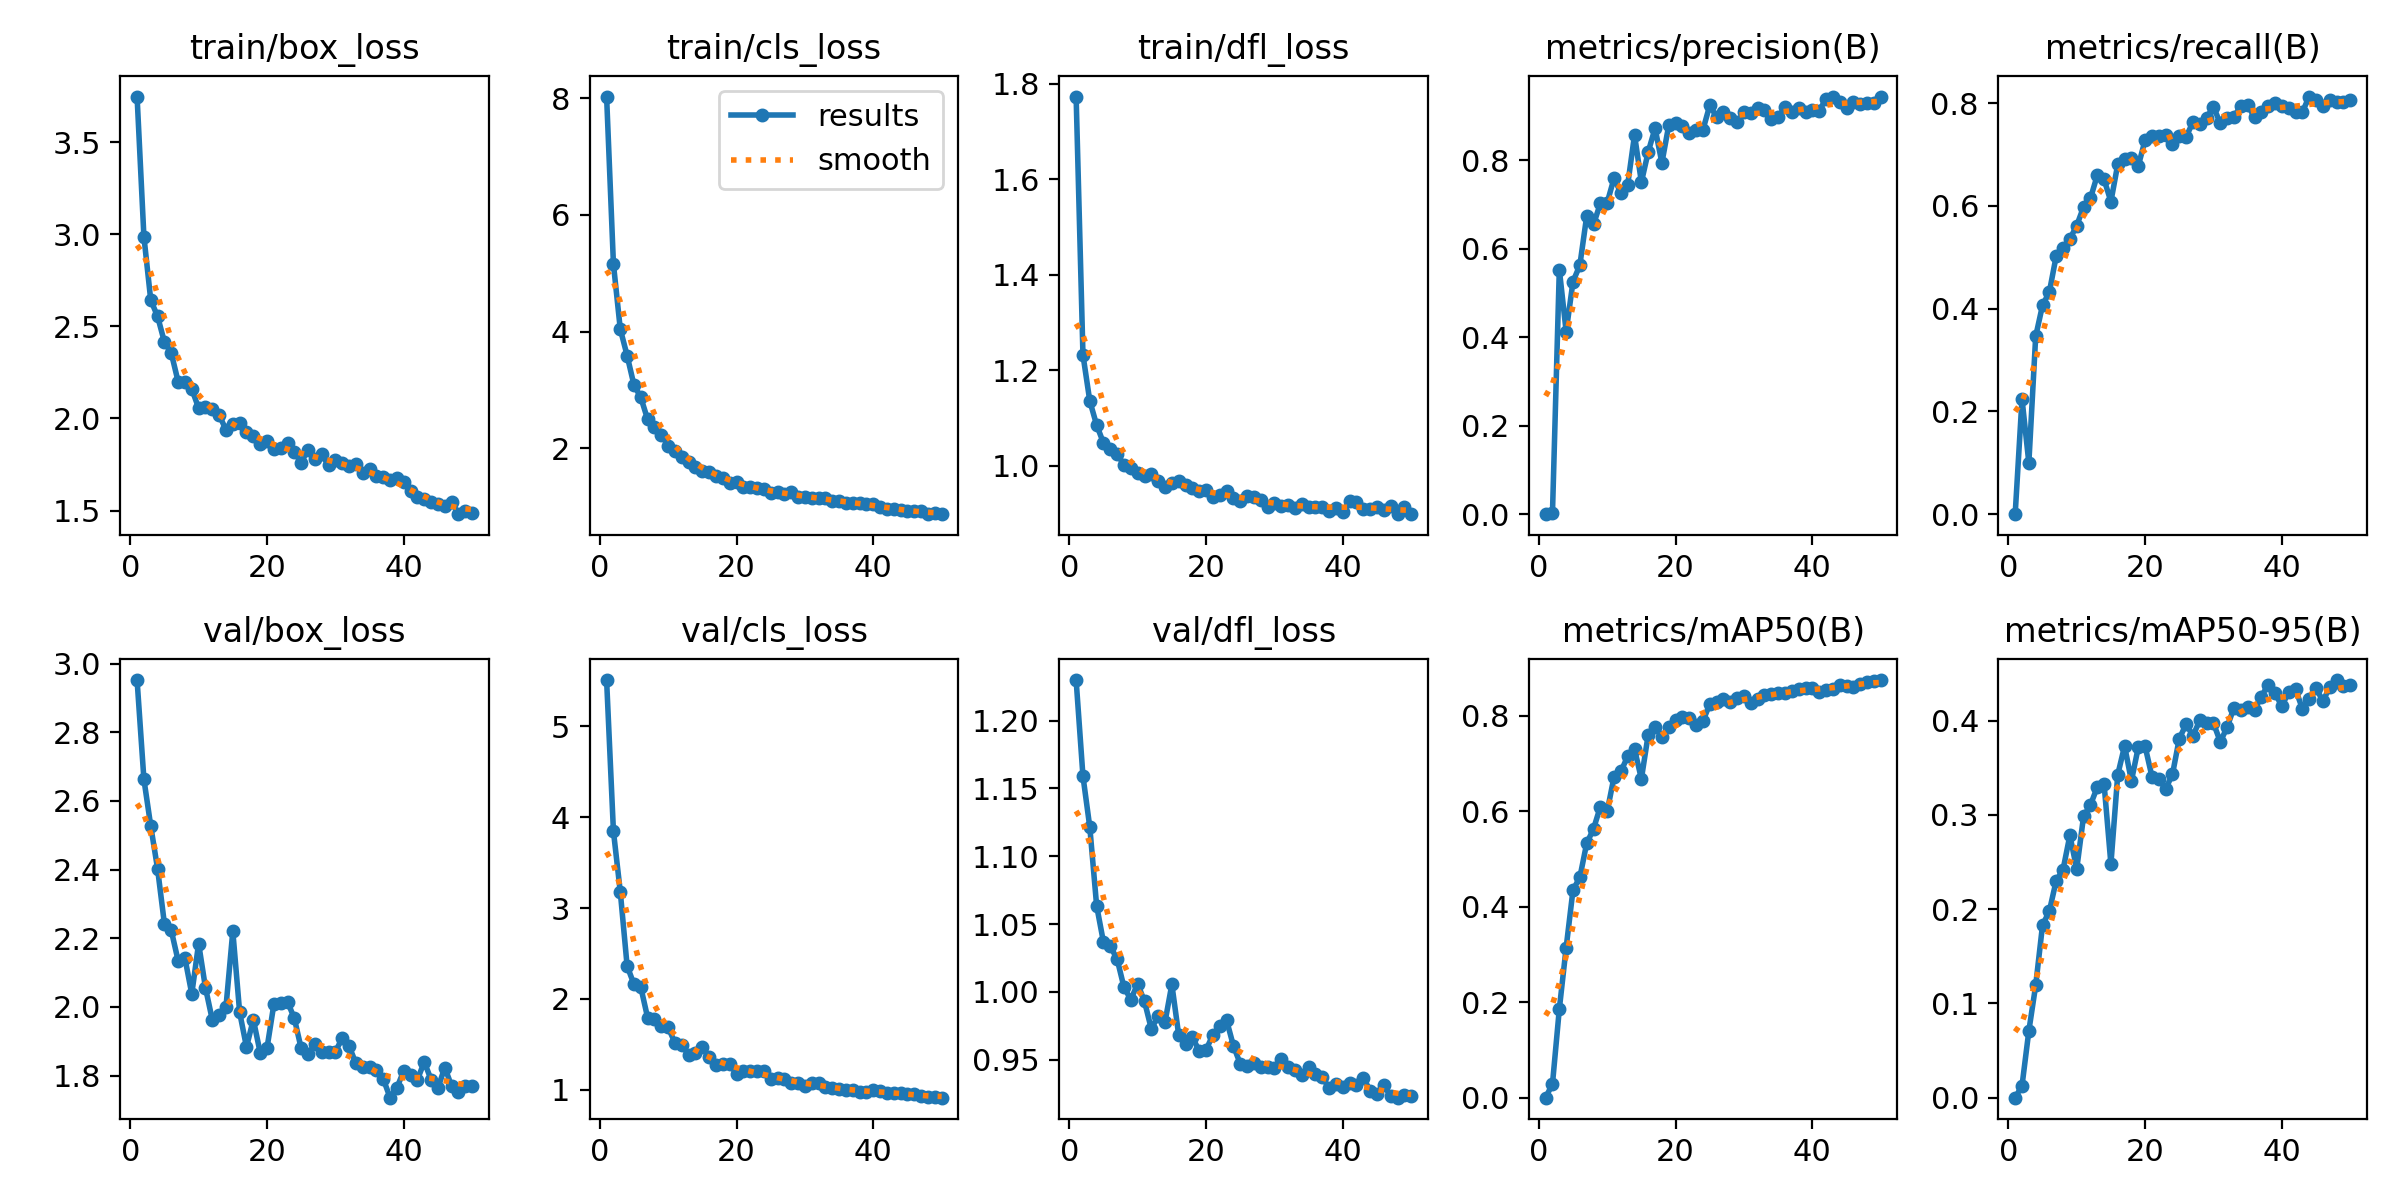

Source data for this figure (header and first rows):
epoch, time, train/box_loss, train/cls_loss, train/dfl_loss, metrics/precision(B), metrics/recall(B), metrics/mAP50(B), metrics/mAP50-95(B), val/box_loss, val/cls_loss, val/dfl_loss, lr/pg0, lr/pg1, lr/pg2
1, 5.975, 3.747, 8.028, 1.773, 0, 0, 0, 0, 2.952, 5.509, 1.23, 0.0003238, 0.0003238, 0.0003238
2, 9.403, 2.987, 5.158, 1.232, 0.00377, 0.2242, 0.02911, 0.01264, 2.663, 3.845, 1.159, 0.0006441, 0.0006441, 0.0006441
3, 12.75, 2.642, 4.044, 1.136, 0.5529, 0.09997, 0.1856, 0.07086, 2.527, 3.18, 1.121, 0.0009513, 0.0009513, 0.0009513
4, 15.37, 2.554, 3.59, 1.086, 0.4124, 0.3459, 0.3145, 0.1191, 2.402, 2.364, 1.064, 0.0009406, 0.0009406, 0.0009406
5, 17.24, 2.415, 3.086, 1.048, 0.5258, 0.4066, 0.4354, 0.183, 2.242, 2.161, 1.037, 0.0009208, 0.0009208, 0.0009208
6, 19.1, 2.355, 2.874, 1.036, 0.5625, 0.4324, 0.4614, 0.1979, 2.223, 2.129, 1.034, 0.000901, 0.000901, 0.000901
7, 21.6, 2.2, 2.497, 1.025, 0.6733, 0.5023, 0.5329, 0.2302, 2.135, 1.794, 1.024, 0.0008812, 0.0008812, 0.0008812
8, 24.03, 2.197, 2.369, 1.002, 0.655, 0.5173, 0.5631, 0.2419, 2.142, 1.779, 1.003, 0.0008614, 0.0008614, 0.0008614
9, 26.23, 2.16, 2.232, 0.9951, 0.7022, 0.5355, 0.6099, 0.2782, 2.038, 1.702, 0.9944, 0.0008416, 0.0008416, 0.0008416
10, 29.32, 2.057, 2.049, 0.9855, 0.7039, 0.5615, 0.5999, 0.2425, 2.185, 1.687, 1.006, 0.0008218, 0.0008218, 0.0008218
11, 31.84, 2.061, 1.956, 0.9798, 0.7591, 0.5978, 0.6721, 0.2984, 2.056, 1.516, 0.993, 0.000802, 0.000802, 0.000802
12, 34.28, 2.05, 1.854, 0.9825, 0.7262, 0.6143, 0.6835, 0.3103, 1.962, 1.496, 0.9726, 0.0007822, 0.0007822, 0.0007822
13, 36.42, 2.019, 1.758, 0.9695, 0.7448, 0.6592, 0.7153, 0.3293, 1.977, 1.383, 0.9824, 0.0007624, 0.0007624, 0.0007624
14, 38.7, 1.939, 1.682, 0.9557, 0.8569, 0.6514, 0.7303, 0.3328, 2, 1.401, 0.9778, 0.0007426, 0.0007426, 0.0007426
15, 41.16, 1.967, 1.619, 0.9648, 0.7503, 0.6083, 0.668, 0.2478, 2.22, 1.471, 1.006, 0.0007228, 0.0007228, 0.0007228
16, 43.44, 1.976, 1.594, 0.9683, 0.8187, 0.6808, 0.7609, 0.3425, 1.984, 1.361, 0.9682, 0.000703, 0.000703, 0.000703
17, 45.63, 1.928, 1.534, 0.9599, 0.8722, 0.6906, 0.7758, 0.3731, 1.883, 1.272, 0.9613, 0.0006832, 0.0006832, 0.0006832
18, 48.12, 1.906, 1.497, 0.9542, 0.794, 0.6922, 0.7557, 0.3361, 1.963, 1.279, 0.9664, 0.0006634, 0.0006634, 0.0006634
19, 50.4, 1.859, 1.413, 0.9469, 0.8785, 0.6774, 0.7763, 0.3716, 1.867, 1.285, 0.9566, 0.0006436, 0.0006436, 0.0006436
20, 52.52, 1.879, 1.428, 0.9503, 0.8836, 0.7282, 0.7919, 0.3726, 1.88, 1.176, 0.9573, 0.0006238, 0.0006238, 0.0006238
21, 54.86, 1.835, 1.336, 0.9358, 0.8763, 0.7352, 0.7974, 0.3407, 2.007, 1.212, 0.9683, 0.000604, 0.000604, 0.000604
22, 57.26, 1.842, 1.338, 0.9385, 0.8609, 0.7361, 0.7961, 0.3379, 2.012, 1.207, 0.9747, 0.0005842, 0.0005842, 0.0005842
23, 59.61, 1.864, 1.314, 0.9473, 0.8692, 0.7381, 0.7816, 0.3274, 2.015, 1.206, 0.9791, 0.0005644, 0.0005644, 0.0005644
24, 61.99, 1.818, 1.302, 0.9329, 0.8685, 0.7197, 0.789, 0.3429, 1.966, 1.206, 0.9603, 0.0005446, 0.0005446, 0.0005446
25, 64.32, 1.761, 1.23, 0.9263, 0.9239, 0.7366, 0.8249, 0.3809, 1.879, 1.121, 0.947, 0.0005248, 0.0005248, 0.0005248
26, 66.89, 1.831, 1.255, 0.9372, 0.8976, 0.734, 0.8294, 0.3961, 1.862, 1.132, 0.9456, 0.000505, 0.000505, 0.000505
27, 69.09, 1.781, 1.214, 0.9359, 0.9083, 0.7633, 0.8349, 0.3838, 1.89, 1.123, 0.9473, 0.0004852, 0.0004852, 0.0004852
28, 71.61, 1.805, 1.254, 0.9278, 0.8959, 0.7599, 0.8291, 0.4002, 1.869, 1.073, 0.9447, 0.0004654, 0.0004654, 0.0004654
29, 74.01, 1.745, 1.171, 0.9138, 0.8855, 0.7717, 0.8367, 0.3973, 1.869, 1.079, 0.9449, 0.0004456, 0.0004456, 0.0004456
30, 76.5, 1.776, 1.169, 0.923, 0.908, 0.7928, 0.8409, 0.3972, 1.869, 1.037, 0.9442, 0.0004258, 0.0004258, 0.0004258
31, 79.09, 1.757, 1.157, 0.917, 0.9076, 0.7603, 0.8268, 0.3775, 1.909, 1.079, 0.9508, 0.000406, 0.000406, 0.000406
32, 81.62, 1.741, 1.145, 0.9192, 0.9182, 0.7709, 0.835, 0.3931, 1.886, 1.08, 0.945, 0.0003862, 0.0003862, 0.0003862
33, 84.23, 1.752, 1.152, 0.9116, 0.9144, 0.7736, 0.844, 0.4138, 1.835, 1.029, 0.9425, 0.0003664, 0.0003664, 0.0003664
34, 86.68, 1.706, 1.095, 0.9213, 0.8936, 0.7944, 0.8467, 0.4116, 1.824, 1.022, 0.9385, 0.0003466, 0.0003466, 0.0003466
35, 88.93, 1.725, 1.105, 0.9146, 0.8973, 0.7964, 0.8478, 0.4149, 1.825, 1.007, 0.9446, 0.0003268, 0.0003268, 0.0003268
36, 91.77, 1.689, 1.066, 0.9149, 0.9194, 0.7721, 0.8476, 0.4116, 1.816, 0.9979, 0.9391, 0.000307, 0.000307, 0.000307
37, 94.32, 1.682, 1.071, 0.9152, 0.9098, 0.7828, 0.8513, 0.4254, 1.79, 0.9983, 0.9371, 0.0002872, 0.0002872, 0.0002872
38, 96.83, 1.664, 1.058, 0.9057, 0.9183, 0.7942, 0.8554, 0.4382, 1.735, 0.9723, 0.929, 0.0002674, 0.0002674, 0.0002674
39, 99.39, 1.674, 1.051, 0.9125, 0.9088, 0.7994, 0.8592, 0.4291, 1.764, 0.9747, 0.9321, 0.0002476, 0.0002476, 0.0002476
40, 101.7, 1.657, 1.047, 0.9039, 0.9125, 0.795, 0.8585, 0.4151, 1.814, 0.9962, 0.9301, 0.0002278, 0.0002278, 0.0002278
41, 105.9, 1.607, 1.001, 0.9262, 0.912, 0.7904, 0.8502, 0.4306, 1.803, 0.9882, 0.9329, 0.000208, 0.000208, 0.000208
42, 108.2, 1.574, 0.9642, 0.9238, 0.9381, 0.7828, 0.8539, 0.4332, 1.788, 0.9656, 0.9313, 0.0001882, 0.0001882, 0.0001882
43, 110.6, 1.563, 0.9657, 0.9097, 0.9434, 0.7826, 0.856, 0.4126, 1.84, 0.9684, 0.9366, 0.0001684, 0.0001684, 0.0001684
44, 113.3, 1.546, 0.9366, 0.9091, 0.9317, 0.8127, 0.8646, 0.4232, 1.788, 0.9634, 0.9271, 0.0001486, 0.0001486, 0.0001486
45, 115.7, 1.538, 0.9297, 0.9145, 0.9173, 0.8061, 0.8616, 0.4349, 1.764, 0.9501, 0.9247, 0.0001288, 0.0001288, 0.0001288
46, 118.1, 1.524, 0.9227, 0.9072, 0.9323, 0.7947, 0.8611, 0.4203, 1.823, 0.9577, 0.9315, 0.000109, 0.000109, 0.000109
47, 120.3, 1.548, 0.9272, 0.9162, 0.9279, 0.8052, 0.8675, 0.4358, 1.769, 0.9304, 0.9229, 8.92e-05, 8.92e-05, 8.92e-05
48, 122.6, 1.481, 0.8725, 0.8995, 0.9291, 0.8029, 0.8705, 0.443, 1.753, 0.9235, 0.922, 6.94e-05, 6.94e-05, 6.94e-05
49, 125.1, 1.498, 0.886, 0.915, 0.9296, 0.8018, 0.8721, 0.4364, 1.77, 0.9184, 0.9243, 4.96e-05, 4.96e-05, 4.96e-05
50, 127.3, 1.489, 0.8739, 0.8991, 0.9438, 0.8061, 0.875, 0.4376, 1.768, 0.9137, 0.9234, 2.98e-05, 2.98e-05, 2.98e-05
